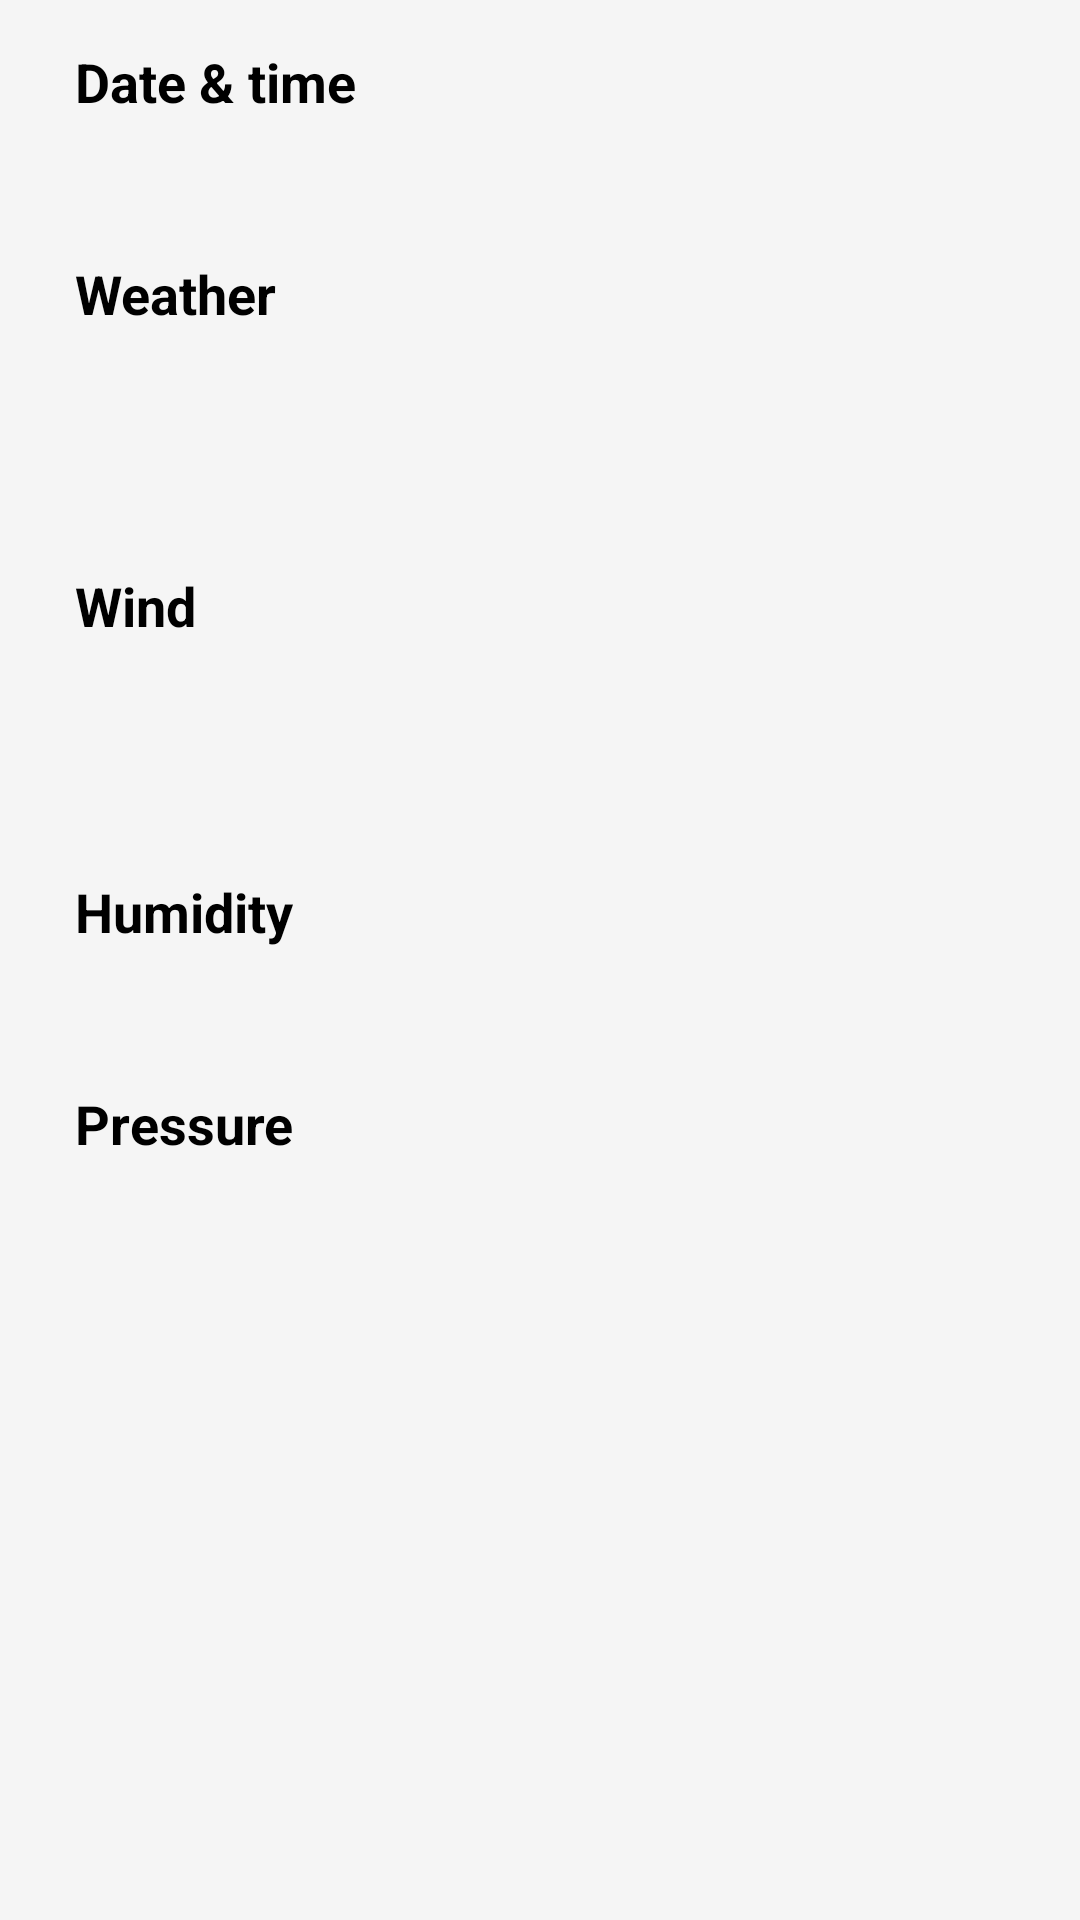

Produce the Android XML layout that renders to this screen, including the resource entries it uses.
<!-- AndroidManifest.xml: activity theme AppTheme.NoActionBar -->
<!-- res/layout/fragment_details.xml -->
<?xml version="1.0" encoding="utf-8"?>
<ScrollView xmlns:android="http://schemas.android.com/apk/res/android"
    android:layout_width="match_parent"
    android:layout_height="match_parent">

    <LinearLayout
        android:layout_width="wrap_content"
        android:layout_height="wrap_content"
        android:layout_marginLeft="@dimen/margin_left_details_layout"
        android:layout_marginRight="@dimen/margin_right_details_layout"
        android:layout_marginTop="@dimen/margin_top_details_layout"
        android:orientation="vertical">

        <TextView
            android:id="@+id/details_date_time_label_tv"
            style="@style/AppTheme.TextStyle.Details"
            android:text="@string/date_label"
            android:textStyle="bold" />

        <TextView
            android:id="@+id/details_date_time_tv"
            style="@style/AppTheme.TextStyle.Details"
            android:layout_marginLeft="@dimen/margin_left_details_text_info"
            android:layout_marginTop="@dimen/margin_top_details_text_info" />

        <TextView
            android:id="@+id/details_weather_label_tv"
            style="@style/AppTheme.TextStyle.Details"
            android:layout_marginTop="@dimen/margin_top_details_text_title"
            android:text="@string/weather_label"
            android:textStyle="bold" />

        <LinearLayout
            android:layout_width="wrap_content"
            android:layout_height="wrap_content"
            android:layout_marginLeft="@dimen/margin_left_details_text_info"
            android:layout_marginTop="@dimen/margin_top_details_text_info">

            <ImageView
                android:id="@+id/details_icon_weather_state"
                android:layout_width="wrap_content"
                android:layout_height="wrap_content"
                android:contentDescription="@string/details_icon" />

            <TextView
                android:id="@+id/details_description_tv"
                style="@style/AppTheme.TextStyle.Details"
                android:layout_marginTop="@dimen/margin_top_details_text_description" />

        </LinearLayout>

        <LinearLayout
            android:layout_width="wrap_content"
            android:layout_height="wrap_content"
            android:layout_marginLeft="@dimen/margin_left_details_text_info"
            android:layout_marginTop="@dimen/margin_top_details_text_info">

            <ImageView
                android:id="@+id/details_icon_thermometer"
                android:layout_width="wrap_content"
                android:layout_height="wrap_content"
                android:layout_marginLeft="@dimen/margin_left_details_image_thermometer"
                android:layout_marginTop="@dimen/margin_top_details_image_thermometer"
                android:contentDescription="@string/thermometer_icon"
                android:src="@drawable/icon_thermometer" />

            <TextView
                android:id="@+id/details_temperature_tv"
                style="@style/AppTheme.TextStyle.Details"
                android:layout_marginLeft="@dimen/margin_left_details_text_temperature" />

        </LinearLayout>

        <TextView
            android:id="@+id/details_wind_label_tv"
            style="@style/AppTheme.TextStyle.Details"
            android:layout_marginTop="@dimen/margin_top_details_text_title"
            android:text="@string/wind_label"
            android:textStyle="bold" />

        <TextView
            android:id="@+id/details_wind_deg_tv"
            style="@style/AppTheme.TextStyle.Details"
            android:layout_marginLeft="@dimen/margin_left_details_text_info"
            android:layout_marginTop="@dimen/margin_top_details_text_info" />

        <TextView
            android:id="@+id/details_wind_speed_tv"
            style="@style/AppTheme.TextStyle.Details"
            android:layout_marginLeft="@dimen/margin_left_details_text_info"
            android:layout_marginTop="@dimen/margin_top_details_text_info" />

        <TextView
            android:id="@+id/details_humidity_label_tv"
            style="@style/AppTheme.TextStyle.Details"
            android:layout_marginTop="@dimen/margin_top_details_text_title"
            android:text="@string/humidity_label"
            android:textStyle="bold" />

        <TextView
            android:id="@+id/details_humidity_tv"
            style="@style/AppTheme.TextStyle.Details"
            android:layout_marginLeft="@dimen/margin_left_details_text_info"
            android:layout_marginTop="@dimen/margin_top_details_text_info" />

        <TextView
            android:id="@+id/details_pressure_label_tv"
            style="@style/AppTheme.TextStyle.Details"
            android:layout_marginTop="@dimen/margin_top_details_text_title"
            android:text="@string/pressure_label"
            android:textStyle="bold" />

        <TextView
            android:id="@+id/details_pressure_tv"
            style="@style/AppTheme.TextStyle.Details"
            android:layout_marginLeft="@dimen/margin_left_details_text_info"
            android:layout_marginTop="@dimen/margin_top_details_text_info" />

    </LinearLayout>

</ScrollView>
<!-- resources referenced by this layout -->
<resources>
  <dimen name="margin_left_details_image_thermometer">2dp</dimen>
  <dimen name="margin_left_details_layout">25dp</dimen>
  <dimen name="margin_left_details_text_info">20dp</dimen>
  <dimen name="margin_left_details_text_temperature">4dp</dimen>
  <dimen name="margin_right_details_layout">25dp</dimen>
  <dimen name="margin_top_details_image_thermometer">2dp</dimen>
  <dimen name="margin_top_details_layout">15dp</dimen>
  <dimen name="margin_top_details_text_description">2dp</dimen>
  <dimen name="margin_top_details_text_info">7dp</dimen>
  <dimen name="margin_top_details_text_title">15dp</dimen>
  <string name="date_label">Date &amp; time</string>
  <string name="details_icon">Details icon</string>
  <string name="humidity_label">Humidity</string>
  <string name="pressure_label">Pressure</string>
  <string name="thermometer_icon">Thermometer icon</string>
  <string name="weather_label">Weather</string>
  <string name="wind_label">Wind</string>
  <style name="AppTheme.TextStyle.Details">
          <item name="android:textSize">@dimen/font_size_details_text</item>
          <item name="android:textViewStyle">@style/AppTheme.TextStyle</item>
      </style>
  <style name="AppTheme.NoActionBar">
          <item name="windowActionBar">false</item>
          <item name="windowNoTitle">true</item>
      </style>
  <dimen name="font_size_details_text">18sp</dimen>
  <style name="AppTheme.TextStyle" parent="@android:style/TextAppearance.Medium">
          <item name="android:layout_width">wrap_content</item>
          <item name="android:layout_height">wrap_content</item>
          <item name="android:textColor">@color/colorTextMain</item>
          <item name="android:textColorPrimary">@color/colorTextMain</item>
          <item name="android:textColorSecondary">@color/colorTextMain</item>
      </style>
  <color name="colorTextMain">#000</color>
</resources>
